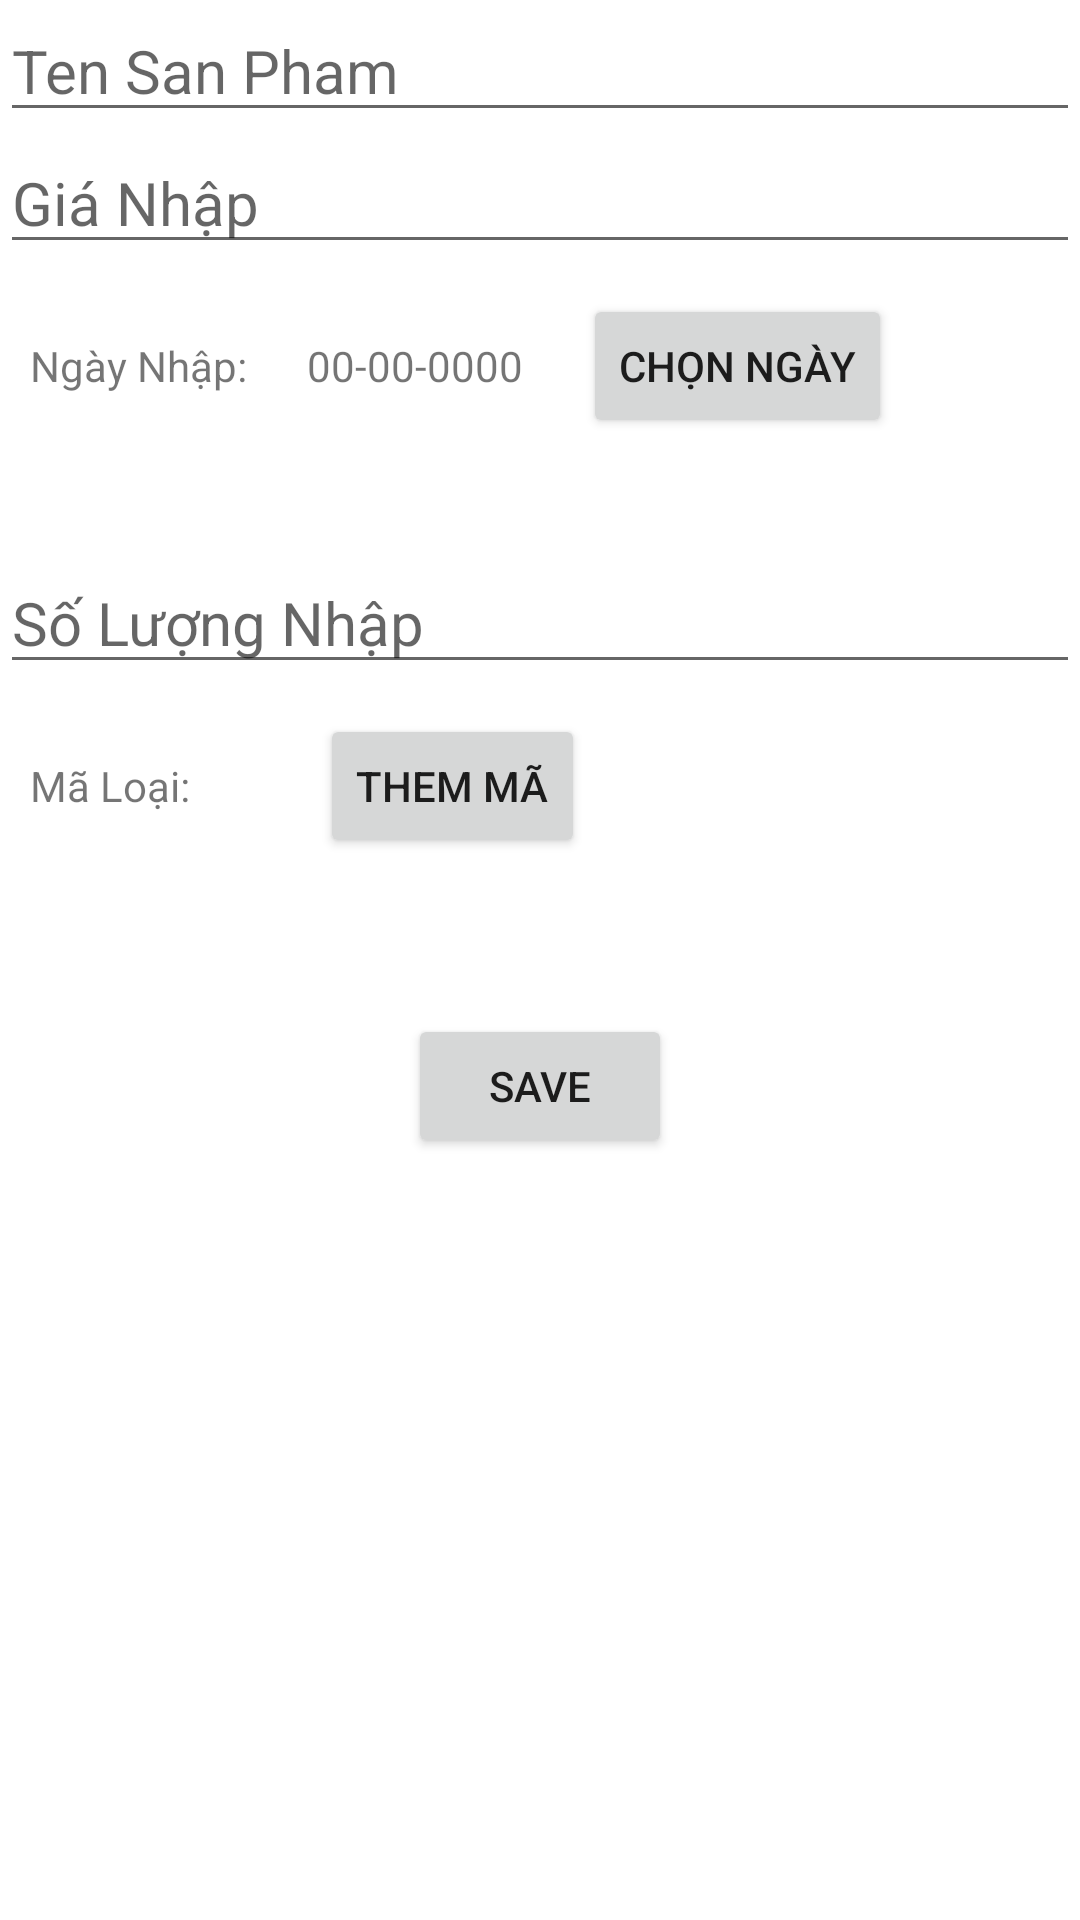

Write the Android layout XML for this screen, with the resource values it uses.
<!-- AndroidManifest.xml: application theme Theme.DuAn1_Pro1121_Nhom2 -->
<!-- res/layout/show_add_sp.xml -->
<?xml version="1.0" encoding="utf-8"?>
<LinearLayout xmlns:android="http://schemas.android.com/apk/res/android"
    xmlns:tools="http://schemas.android.com/tools"
    android:layout_width="match_parent"
    android:layout_height="match_parent"
    android:layout_margin="10dp"
    android:orientation="vertical">



        <EditText
            android:id="@+id/ed_TenSP_Add"
            android:hint="Ten San Pham"
            android:textSize="20dp"
            android:layout_width="match_parent"
            android:layout_height="wrap_content"/>
        <EditText
            android:id="@+id/ed_GiaNhap_Add"
            android:hint="Giá Nhập"
            android:textSize="20dp"
            android:layout_width="match_parent"
            android:layout_height="wrap_content"/>

        <LinearLayout
            android:layout_width="match_parent"
            android:layout_height="96dp"
            android:orientation="horizontal">

            <TextView
                android:layout_width="wrap_content"
                android:layout_height="wrap_content"
                android:layout_margin="10dp"
                android:text="Ngày Nhập:" />

            <TextView
                android:id="@+id/tvNgayNhap_Add"
                android:layout_width="wrap_content"
                android:layout_height="wrap_content"
                android:layout_margin="10dp"
                android:text="00-00-0000" />

            <Button
                android:id="@+id/btnChonNN_SP_Add"
                android:layout_width="wrap_content"
                android:layout_height="wrap_content"
                android:layout_margin="10dp"
                android:text="Chọn Ngày" />
        </LinearLayout>
        <EditText
            android:id="@+id/ed_SLN_Add"
            android:hint="Số Lượng Nhập"
            android:textSize="20dp"
            android:layout_width="match_parent"
            android:layout_height="wrap_content"/>

        <LinearLayout
            android:layout_width="match_parent"
            android:layout_height="90dp"
            android:orientation="horizontal">

            <TextView
                android:layout_width="wrap_content"
                android:layout_height="wrap_content"
                android:layout_margin="10dp"
                android:text="Mã Loại: " />

            <TextView
                android:id="@+id/tvMaLoai_Add"
                android:layout_width="wrap_content"
                android:layout_height="wrap_content"
                android:layout_margin="10dp"
                android:text="" />

            <Button
                android:id="@+id/btnAddLSP_SP_Add"
                android:layout_width="wrap_content"
                android:layout_height="wrap_content"
                android:layout_margin="10dp"
                android:text="Them Mã" />
        </LinearLayout>

        <LinearLayout
            android:gravity="center"
            android:layout_width="match_parent"
            android:layout_height="wrap_content">
            <Button
                android:id="@+id/btnSaveSP"
                android:layout_margin="20dp"
                android:text="Save"
                android:layout_width="wrap_content"
                android:layout_height="wrap_content"/>

        </LinearLayout>

</LinearLayout>
<!-- resources referenced by this layout -->
<resources>
  <style name="Theme.DuAn1_Pro1121_Nhom2" parent="Theme.MaterialComponents.DayNight.NoActionBar">
          
          <item name="colorPrimary">@color/purple_500</item>
          <item name="colorPrimaryVariant">@color/purple_700</item>
          <item name="colorOnPrimary">@color/white</item>
          
          <item name="colorSecondary">@color/teal_200</item>
          <item name="colorSecondaryVariant">@color/teal_700</item>
          <item name="colorOnSecondary">@color/black</item>
          
          <item name="android:statusBarColor" tools:targetApi="l">?attr/colorPrimaryVariant</item>
          
      </style>
  <color name="purple_500">#FF6200EE</color>
  <color name="purple_700">#FF3700B3</color>
  <color name="white">#FFFFFFFF</color>
  <color name="teal_200">#FF03DAC5</color>
  <color name="teal_700">#FF018786</color>
  <color name="black">#FF000000</color>
</resources>
